Run: headless pygame with SDL's dummy video driver; simulated clock (each Clock.tick advances the game by its frame time, no real sleeping); random seed 0; keys injected as events and as key.get_pressed() state; no mouse input.
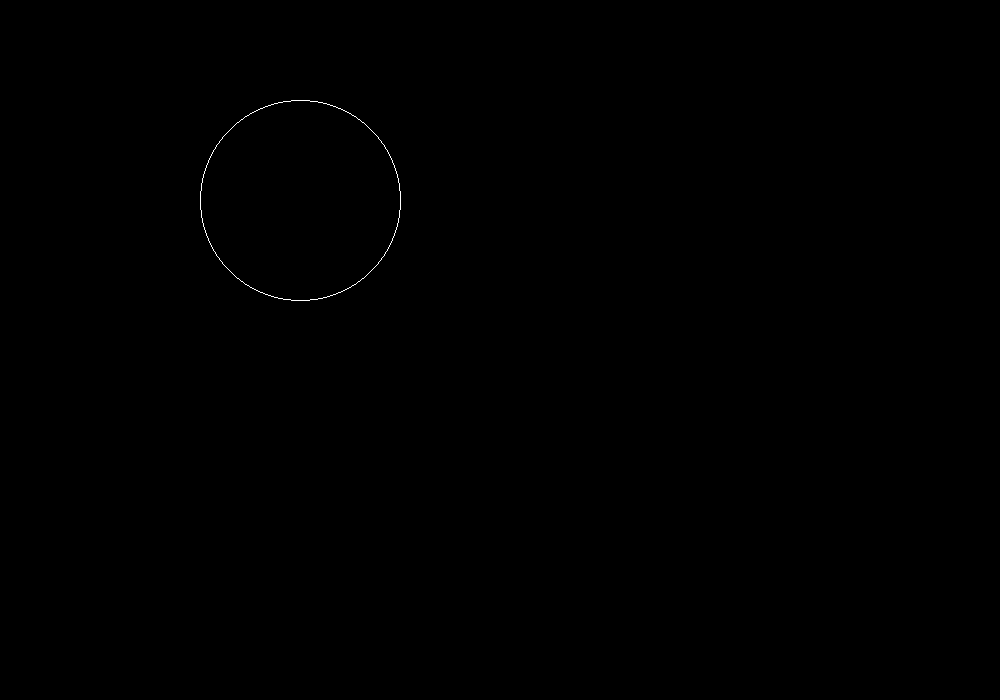
Frame 1 of 4 · flips 1–60 · no input
Frame 2 of 4 · flips 61–180 · tapped SPACE, RETURN · held RIGHT (→), D · screen unchanged from frame 1, image omitted
Frame 3 of 4 · flips 181–300 · held DOWN (↓), S · screen unchanged from frame 2, image omitted
Frame 4 of 4 · flips 301–420 · held LEFT (←), A, UP (↑), W · screen unchanged from frame 3, image omitted

The pygame program that drew these frames:

import pygame, sys
WIDTH, HEIGHT = 1000,700
WHITE, BLACK = (255,255,255),(0,0,0)

pygame.init()
pygame.display.set_caption("circle")
screen = pygame.display.set_mode((WIDTH,HEIGHT))

def circle(xc,yc,r):
    x,y = 0,r
    d = 1-r
    points = [(x,y),(-x,y),(x,-y),(-x,-y),(y,x),(-y,x),(y,-x),(-y,-x)]
    for px,py in points:
        screen.set_at((px+xc,py+yc),WHITE)

    while x<=y:
        if d<0:
            x += 1
            d += 2*x + 1
        else:
            x += 1
            y -= 1
            d += 2*x - 2*y + 1
        points = [(x,y),(-x,y),(x,-y),(-x,-y),(y,x),(-y,x),(y,-x),(-y,-x)]
        for px,py in points:
            screen.set_at((px+xc,py+yc),WHITE)

def main():
    while True:
        for event in pygame.event.get():
            if event.type == pygame.QUIT:
                pygame.quit()
                sys.exit()
        screen.fill(BLACK)
        circle(300,200,100)
        pygame.display.flip()

if __name__=="__main__":
    main()
